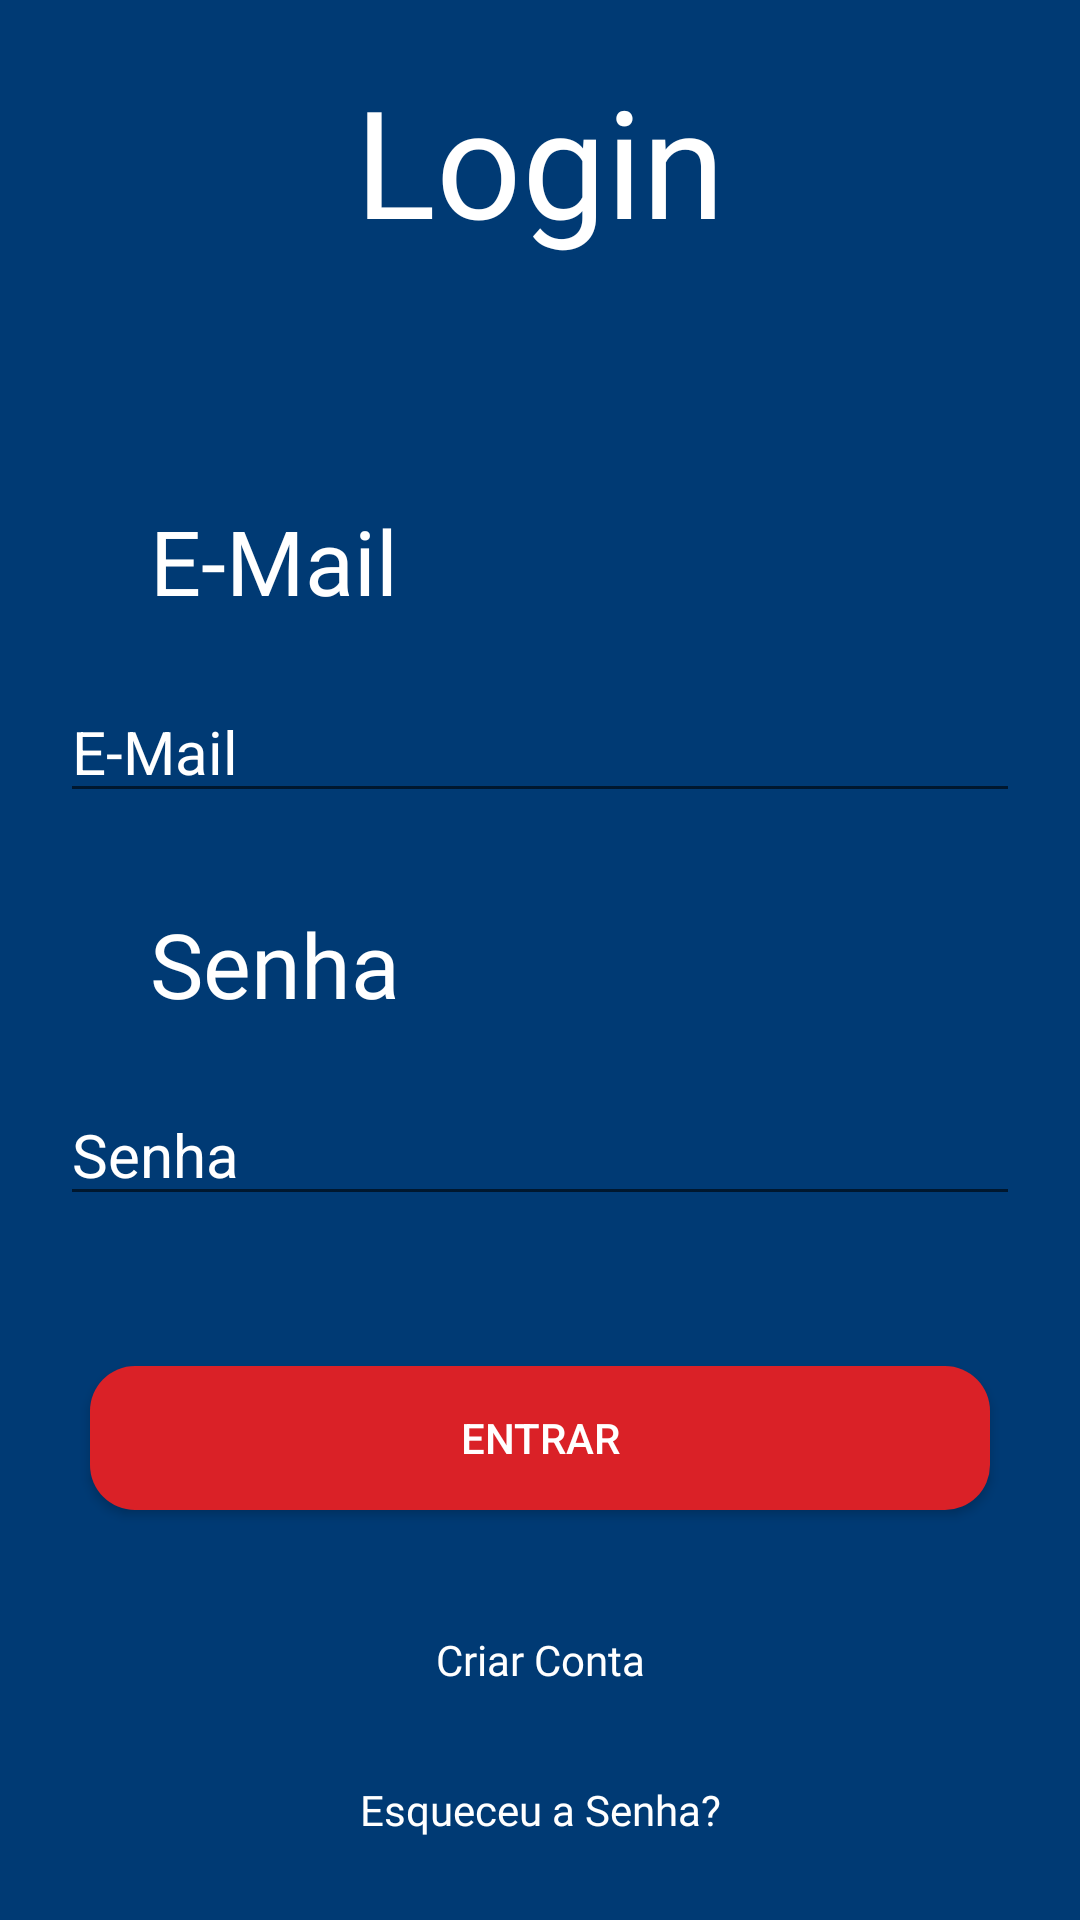

This screen was rendered from an Android layout file. Write that file and the resources it references.
<!-- AndroidManifest.xml: application theme Theme.NFLCotemig -->
<!-- res/layout/activity_login.xml -->
<?xml version="1.0" encoding="utf-8"?>
<LinearLayout xmlns:android="http://schemas.android.com/apk/res/android"
    xmlns:app="http://schemas.android.com/apk/res-auto"
    xmlns:tools="http://schemas.android.com/tools"
    android:layout_width="match_parent"
    android:layout_height="match_parent"
    android:background="@color/blue_NFL"
    android:orientation="vertical"
    tools:context=".ui.activities.LoginActivity">

    <TextView
        android:layout_width="match_parent"
        android:layout_height="wrap_content"
        android:layout_margin="20dp"
        android:fontFamily="@font/font_nfl"
        android:gravity="center"
        android:text="@string/login"
        android:textColor="@color/white"
        android:textSize="50sp" />

    <TextView
        android:layout_width="match_parent"
        android:layout_height="wrap_content"
        android:layout_marginTop="60dp"
        android:fontFamily="@font/font_nfl"
        android:paddingLeft="50dp"
        android:text="@string/e_mail"
        android:textColor="@color/white"
        android:textSize="30sp" />

    <EditText
        android:id="@+id/login_email"
        android:layout_width="match_parent"
        android:layout_height="wrap_content"
        android:layout_margin="20dp"
        android:hint="@string/e_mail"
        android:inputType="textEmailAddress"
        android:textColor="@color/white"
        android:textColorHint="@color/white"
        android:textSize="20sp" />

    <TextView
        android:layout_width="match_parent"
        android:layout_height="wrap_content"
        android:layout_marginTop="10dp"
        android:fontFamily="@font/font_nfl"
        android:paddingLeft="50dp"
        android:text="@string/password"
        android:textColor="@color/white"
        android:textSize="30sp" />

    <EditText
        android:id="@+id/login_password"
        android:layout_width="match_parent"
        android:layout_height="wrap_content"
        android:layout_margin="20dp"
        android:hint="@string/password"
        android:inputType="textPassword"
        android:textColor="@color/white"
        android:textColorHint="@color/white"
        android:textSize="20sp" />

    <Button
        android:id="@+id/btnEnter"
        android:layout_width="match_parent"
        android:layout_height="wrap_content"
        android:layout_margin="30dp"
        android:background="@drawable/background_button_login"
        android:text="@string/enter"
        android:textColor="@color/white" />

    <TextView
        android:id="@+id/create_account"
        android:layout_width="200dp"
        android:layout_height="40dp"
        android:layout_gravity="center"
        android:background="@color/transparent"
        android:clickable="true"
        android:fontFamily="@font/font_nfl"
        android:gravity="center"
        android:text="Criar Conta"
        android:textColor="@color/white" />

    <TextView
        android:id="@+id/forgot_password"
        android:layout_width="200dp"
        android:layout_height="40dp"
        android:layout_gravity="center"
        android:layout_marginTop="10dp"
        android:background="@color/transparent"
        android:clickable="true"
        android:fontFamily="@font/font_nfl"
        android:gravity="center"
        android:text="@string/forgot_password"
        android:textColor="@color/white" />


</LinearLayout>
<!-- resources referenced by this layout -->
<resources>
  <color name="blue_NFL">#003a74</color>
  <color name="transparent">#00FFFFFF</color>
  <color name="white">#FFFFFFFF</color>
  <!-- drawable background_button_login (drawable) -->
  <?xml version="1.0" encoding="utf-8"?>
  <shape xmlns:android="http://schemas.android.com/apk/res/android">
      <corners android:radius="15dp"/>
      <solid android:color="@color/red_NFL"/>
  
  </shape>
  <string name="e_mail">E-Mail</string>
  <string name="enter">Entrar</string>
  <string name="forgot_password">Esqueceu a Senha?</string>
  <string name="login">Login</string>
  <string name="password">Senha</string>
  <style name="Theme.NFLCotemig" parent="Theme.AppCompat.Light.NoActionBar">
          
          <item name="colorPrimary">@color/purple_500</item>
          <item name="colorPrimaryVariant">@color/purple_700</item>
          <item name="colorOnPrimary">@color/white</item>
          
          <item name="colorSecondary">@color/teal_200</item>
          <item name="colorSecondaryVariant">@color/teal_700</item>
          <item name="colorOnSecondary">@color/black</item>
          
          <item name="android:statusBarColor" tools:targetApi="l">?attr/colorPrimaryVariant</item>
          
          <item name="android:windowFullscreen">true</item>
      </style>
  <color name="red_NFL">#da2127</color>
  <color name="purple_500">#FF6200EE</color>
  <color name="purple_700">#FF3700B3</color>
  <color name="teal_200">#FF03DAC5</color>
  <color name="teal_700">#FF018786</color>
  <color name="black">#FF000000</color>
</resources>
